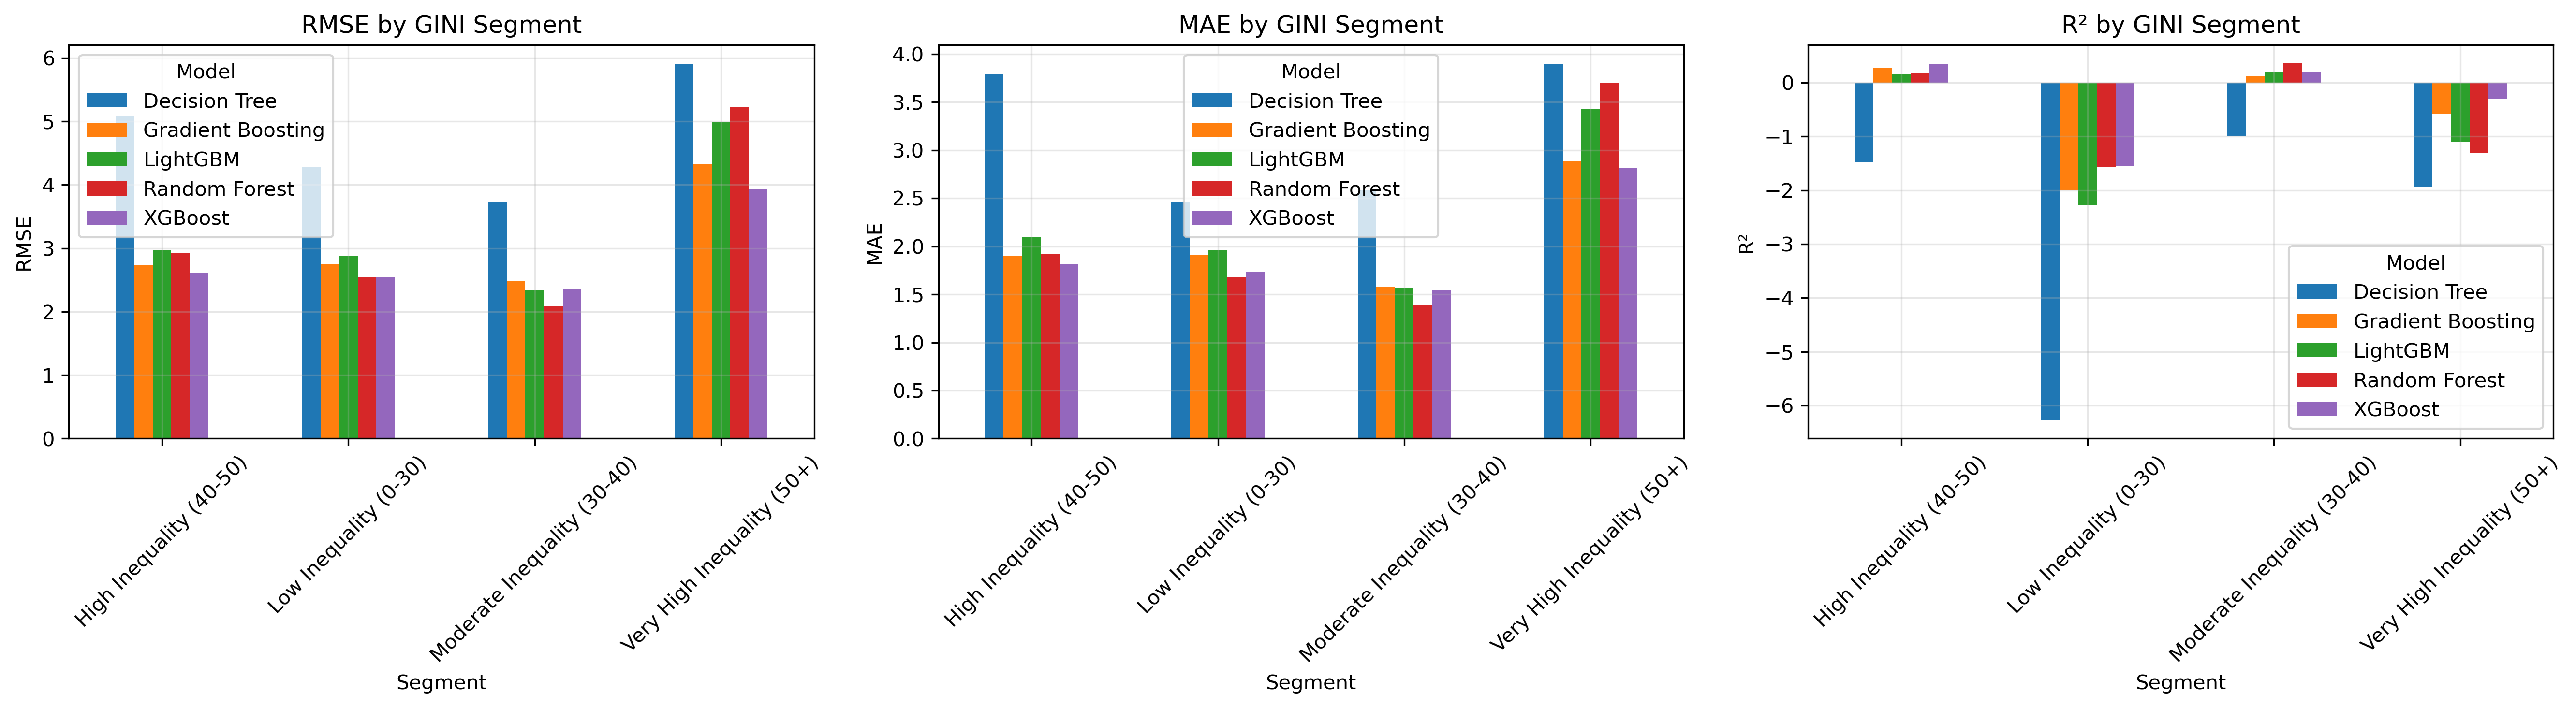

Values plotted in this chart, from the file beside it:
Segment, Model, N Samples, RMSE, MAE, R²
Low Inequality (0-30), Decision Tree, 77, 4.285, 2.455, -6.284
Low Inequality (0-30), Random Forest, 77, 2.543, 1.683, -1.565
Low Inequality (0-30), Gradient Boosting, 77, 2.746, 1.914, -1.993
Low Inequality (0-30), XGBoost, 77, 2.54, 1.733, -1.559
Low Inequality (0-30), LightGBM, 77, 2.872, 1.962, -2.272
Moderate Inequality (30-40), Decision Tree, 175, 3.719, 2.585, -0.9948
Moderate Inequality (30-40), Random Forest, 175, 2.091, 1.385, 0.3696
Moderate Inequality (30-40), Gradient Boosting, 175, 2.479, 1.581, 0.1138
Moderate Inequality (30-40), XGBoost, 175, 2.363, 1.548, 0.1948
Moderate Inequality (30-40), LightGBM, 175, 2.344, 1.57, 0.2077
High Inequality (40-50), Decision Tree, 76, 5.082, 3.795, -1.484
High Inequality (40-50), Random Forest, 76, 2.929, 1.925, 0.1748
High Inequality (40-50), Gradient Boosting, 76, 2.736, 1.897, 0.2797
High Inequality (40-50), XGBoost, 76, 2.608, 1.82, 0.3458
High Inequality (40-50), LightGBM, 76, 2.962, 2.098, 0.1557
Very High Inequality (50+), Decision Tree, 37, 5.908, 3.901, -1.941
Very High Inequality (50+), Random Forest, 37, 5.223, 3.702, -1.298
Very High Inequality (50+), Gradient Boosting, 37, 4.33, 2.89, -0.5795
Very High Inequality (50+), XGBoost, 37, 3.925, 2.814, -0.2978
Very High Inequality (50+), LightGBM, 37, 4.986, 3.426, -1.094
